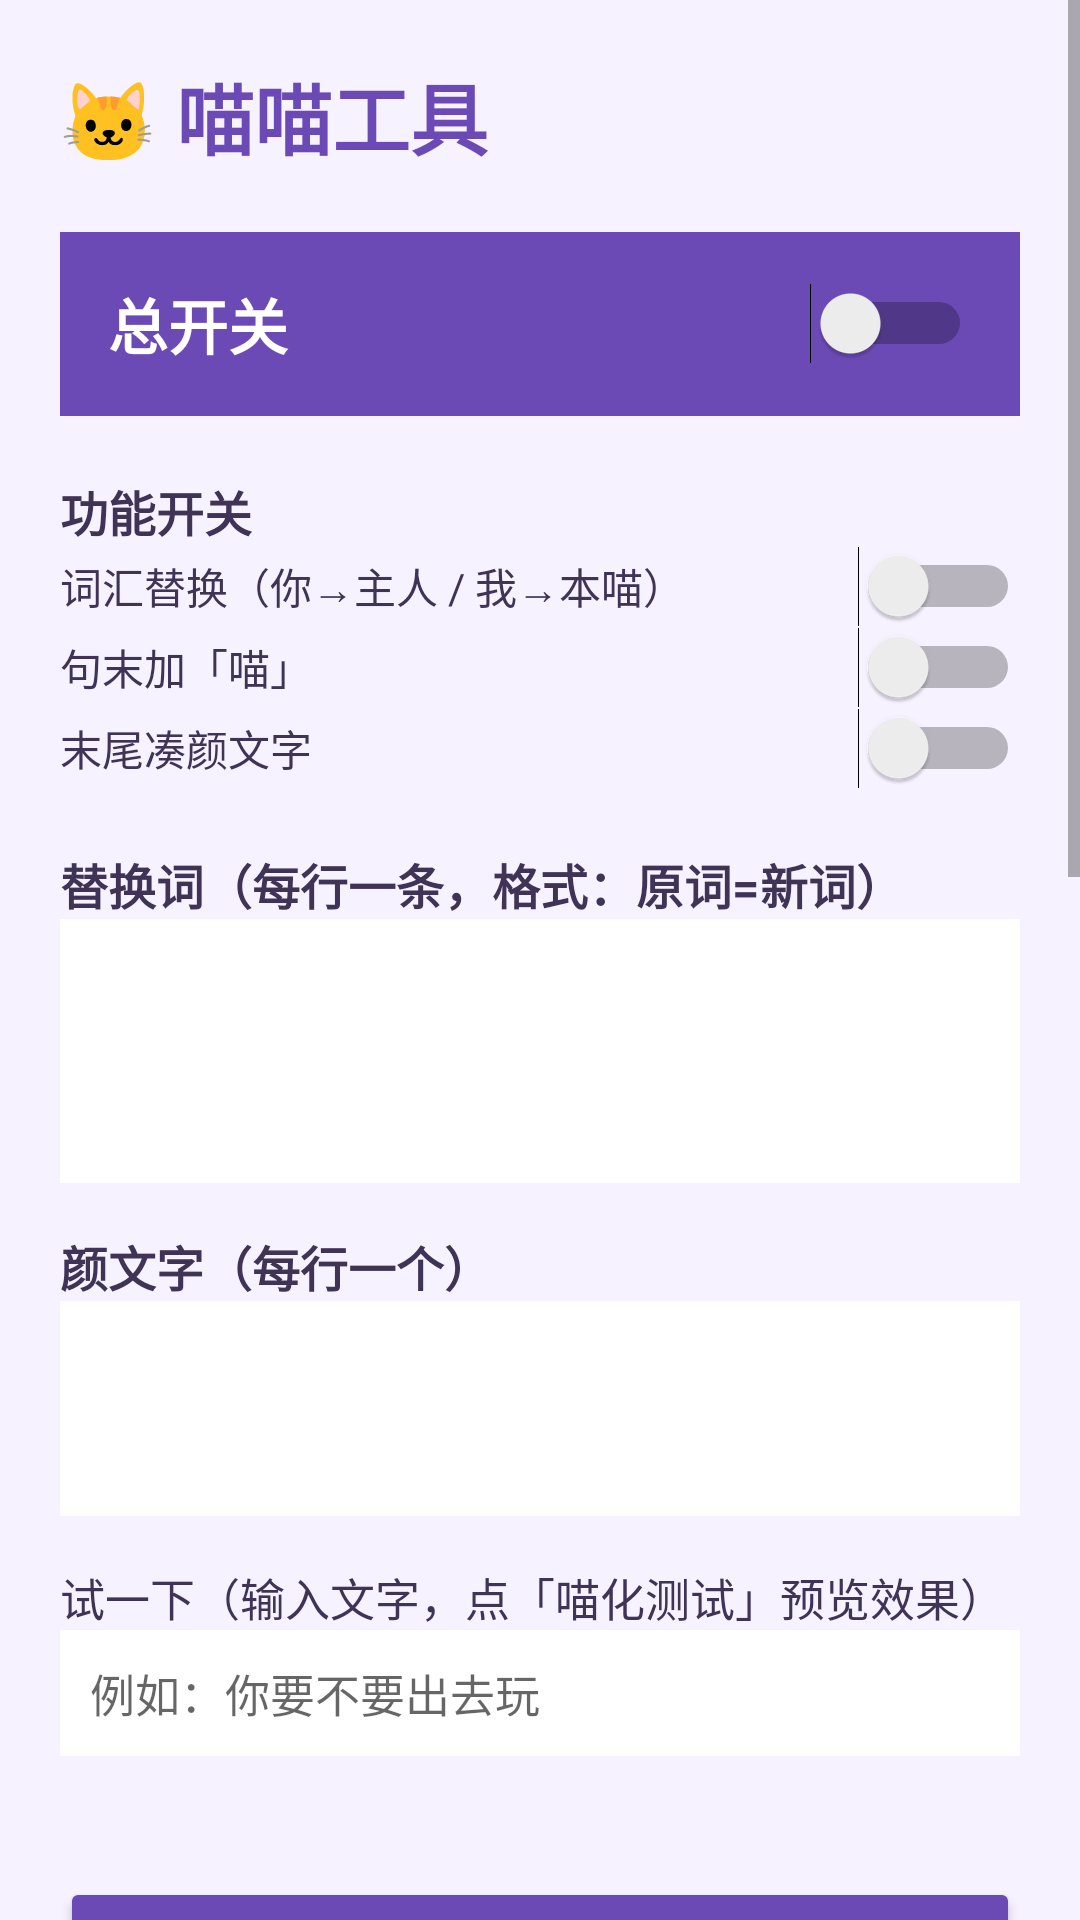

Write the Android layout XML for this screen, with the resource values it uses.
<!-- AndroidManifest.xml: application theme Theme.MiaoKeyboard -->
<!-- res/layout/activity_main.xml -->
<?xml version="1.0" encoding="utf-8"?>
<ScrollView xmlns:android="http://schemas.android.com/apk/res/android"
    android:layout_width="match_parent"
    android:layout_height="match_parent"
    android:background="#FFF6F2FF">
    <LinearLayout
        android:layout_width="match_parent"
        android:layout_height="wrap_content"
        android:orientation="vertical"
        android:padding="20dp">

        <TextView
            android:id="@+id/title"
            android:layout_width="wrap_content"
            android:layout_height="wrap_content"
            android:textSize="26sp"
            android:textStyle="bold"
            android:textColor="#FF6C4AB6"
            android:text="🐱 喵喵工具" />

        
        <LinearLayout
            android:layout_width="match_parent"
            android:layout_height="wrap_content"
            android:layout_marginTop="20dp"
            android:orientation="horizontal"
            android:gravity="center_vertical"
            android:background="#FF6C4AB6"
            android:padding="16dp">
            <TextView
                android:layout_width="0dp"
                android:layout_height="wrap_content"
                android:layout_weight="1"
                android:text="总开关"
                android:textSize="20sp"
                android:textStyle="bold"
                android:textColor="#FFFFFF" />
            <Switch
                android:id="@+id/sw_master"
                android:layout_width="wrap_content"
                android:layout_height="wrap_content"
                android:text=""
                android:textColor="#FFFFFF" />
        </LinearLayout>

        <TextView
            android:layout_width="wrap_content"
            android:layout_height="wrap_content"
            android:layout_marginTop="20dp"
            android:text="功能开关"
            android:textSize="16sp"
            android:textStyle="bold"
            android:textColor="#FF3F3356" />

        <Switch
            android:id="@+id/sw_replace"
            android:layout_width="match_parent"
            android:layout_height="wrap_content"
            android:text="词汇替换（你→主人 / 我→本喵）"
            android:textColor="#FF3F3356" />
        <Switch
            android:id="@+id/sw_miao"
            android:layout_width="match_parent"
            android:layout_height="wrap_content"
            android:text="句末加「喵」"
            android:textColor="#FF3F3356" />
        <Switch
            android:id="@+id/sw_kaomoji"
            android:layout_width="match_parent"
            android:layout_height="wrap_content"
            android:text="末尾凑颜文字"
            android:textColor="#FF3F3356" />

        <TextView
            android:layout_width="wrap_content"
            android:layout_height="wrap_content"
            android:layout_marginTop="20dp"
            android:text="替换词（每行一条，格式：原词=新词）"
            android:textSize="16sp"
            android:textStyle="bold"
            android:textColor="#FF3F3356" />
        <EditText
            android:id="@+id/et_pairs"
            android:layout_width="match_parent"
            android:layout_height="wrap_content"
            android:minLines="4"
            android:gravity="top"
            android:textSize="14sp"
            android:inputType="textMultiLine"
            android:background="#FFFFFF"
            android:padding="10dp" />

        <TextView
            android:layout_width="wrap_content"
            android:layout_height="wrap_content"
            android:layout_marginTop="16dp"
            android:text="颜文字（每行一个）"
            android:textSize="16sp"
            android:textStyle="bold"
            android:textColor="#FF3F3356" />
        <EditText
            android:id="@+id/et_kaomoji"
            android:layout_width="match_parent"
            android:layout_height="wrap_content"
            android:minLines="3"
            android:gravity="top"
            android:textSize="14sp"
            android:inputType="textMultiLine"
            android:background="#FFFFFF"
            android:padding="10dp" />

        <TextView
            android:layout_width="wrap_content"
            android:layout_height="wrap_content"
            android:layout_marginTop="16dp"
            android:text="试一下（输入文字，点「喵化测试」预览效果）"
            android:textSize="15sp"
            android:textColor="#FF3F3356" />
        <EditText
            android:id="@+id/et_test"
            android:layout_width="match_parent"
            android:layout_height="wrap_content"
            android:textSize="15sp"
            android:background="#FFFFFF"
            android:padding="10dp"
            android:hint="例如：你要不要出去玩" />
        <TextView
            android:id="@+id/tv_test_result"
            android:layout_width="match_parent"
            android:layout_height="wrap_content"
            android:layout_marginTop="8dp"
            android:textSize="15sp"
            android:textColor="#FF6C4AB6"
            android:text="" />
        <Button
            android:id="@+id/btn_try"
            android:layout_width="match_parent"
            android:layout_height="wrap_content"
            android:layout_marginTop="12dp"
            android:text="喵化测试"
            android:textColor="@android:color/white"
            android:backgroundTint="#FF6C4AB6" />
        <Button
            android:id="@+id/btn_save"
            android:layout_width="match_parent"
            android:layout_height="wrap_content"
            android:layout_marginTop="16dp"
            android:text="保存配置"
            android:textColor="@android:color/white"
            android:backgroundTint="#FF4A2F86" />

        <TextView
            android:layout_width="wrap_content"
            android:layout_height="wrap_content"
            android:layout_marginTop="24dp"
            android:text="自动化喵化（无障碍）"
            android:textSize="16sp"
            android:textStyle="bold"
            android:textColor="#FF3F3356" />
        <Switch
            android:id="@+id/sw_auto"
            android:layout_width="match_parent"
            android:layout_height="wrap_content"
            android:text="自动监测输入并喵化"
            android:textColor="#FF3F3356" />
        <TextView
            android:layout_width="wrap_content"
            android:layout_height="wrap_content"
            android:layout_marginTop="8dp"
            android:text="触发延迟（停止输入多久后喵化）"
            android:textSize="14sp"
            android:textColor="#FF3F3356" />
        <SeekBar
            android:id="@+id/sb_delay"
            android:layout_width="match_parent"
            android:layout_height="wrap_content"
            android:max="45" />
        <TextView
            android:id="@+id/tv_delay_value"
            android:layout_width="wrap_content"
            android:layout_height="wrap_content"
            android:textSize="14sp"
            android:textColor="#FF6C4AB6"
            android:text="1.0 秒" />
        <TextView
            android:layout_width="wrap_content"
            android:layout_height="wrap_content"
            android:layout_marginTop="12dp"
            android:text="执行间隔（两次喵化最小间隔）"
            android:textSize="14sp"
            android:textColor="#FF3F3356" />
        <SeekBar
            android:id="@+id/sb_interval"
            android:layout_width="match_parent"
            android:layout_height="wrap_content"
            android:max="280" />
        <TextView
            android:id="@+id/tv_interval_value"
            android:layout_width="wrap_content"
            android:layout_height="wrap_content"
            android:textSize="14sp"
            android:textColor="#FF6C4AB6"
            android:text="3.0 秒" />
        <Button
            android:id="@+id/btn_accessibility"
            android:layout_width="match_parent"
            android:layout_height="wrap_content"
            android:layout_marginTop="12dp"
            android:text="前往开启无障碍服务"
            android:textColor="@android:color/white"
            android:backgroundTint="#FF8B5CF6" />

        <TextView
            android:layout_width="wrap_content"
            android:layout_height="wrap_content"
            android:layout_marginTop="24dp"
            android:text="手动触发（悬浮窗）"
            android:textSize="16sp"
            android:textStyle="bold"
            android:textColor="#FF3F3356" />
        <Switch
            android:id="@+id/sw_floating"
            android:layout_width="match_parent"
            android:layout_height="wrap_content"
            android:text="显示悬浮按钮（点击即喵化当前输入框）"
            android:textColor="#FF3F3356" />

        <TextView
            android:layout_width="wrap_content"
            android:layout_height="wrap_content"
            android:layout_marginTop="24dp"
            android:text="🎨 悬浮窗 DIY"
            android:textSize="16sp"
            android:textStyle="bold"
            android:textColor="#FF3F3356" />

        <TextView
            android:layout_width="wrap_content"
            android:layout_height="wrap_content"
            android:layout_marginTop="8dp"
            android:text="按钮图标（可输入 Emoji 或文字）"
            android:textSize="14sp"
            android:textColor="#FF3F3356" />
        <EditText
            android:id="@+id/et_float_text"
            android:layout_width="match_parent"
            android:layout_height="wrap_content"
            android:textSize="15sp"
            android:inputType="text"
            android:maxLines="1"
            android:background="#FFFFFF"
            android:padding="10dp"
            android:hint="🐾" />

        <TextView
            android:layout_width="wrap_content"
            android:layout_height="wrap_content"
            android:layout_marginTop="12dp"
            android:text="透明度"
            android:textSize="14sp"
            android:textColor="#FF3F3356" />
        <SeekBar
            android:id="@+id/sb_float_alpha"
            android:layout_width="match_parent"
            android:layout_height="wrap_content"
            android:max="80" />
        <TextView
            android:id="@+id/tv_float_alpha_value"
            android:layout_width="wrap_content"
            android:layout_height="wrap_content"
            android:textSize="14sp"
            android:textColor="#FF6C4AB6"
            android:text="100%" />

        <TextView
            android:layout_width="wrap_content"
            android:layout_height="wrap_content"
            android:layout_marginTop="12dp"
            android:text="按钮尺寸"
            android:textSize="14sp"
            android:textColor="#FF3F3356" />
        <SeekBar
            android:id="@+id/sb_float_size"
            android:layout_width="match_parent"
            android:layout_height="wrap_content"
            android:max="40" />
        <TextView
            android:id="@+id/tv_float_size_value"
            android:layout_width="wrap_content"
            android:layout_height="wrap_content"
            android:textSize="14sp"
            android:textColor="#FF6C4AB6"
            android:text="56 dp" />

        <TextView
            android:layout_width="wrap_content"
            android:layout_height="wrap_content"
            android:layout_marginTop="12dp"
            android:text="主色调"
            android:textSize="14sp"
            android:textColor="#FF3F3356" />
        <GridLayout
            android:id="@+id/ll_colors"
            android:layout_width="match_parent"
            android:layout_height="wrap_content"
            android:layout_marginTop="8dp"
            android:columnCount="4" />

    </LinearLayout>
</ScrollView>
<!-- resources referenced by this layout -->
<resources>
  <style name="Theme.MiaoKeyboard" parent="Theme.MaterialComponents.DayNight.NoActionBar">
          <item name="colorPrimary">@color/purple</item>
          <item name="colorPrimaryVariant">@color/purple_dark</item>
          <item name="colorOnPrimary">@android:color/white</item>
      </style>
  <color name="purple">#FF6C4AB6</color>
  <color name="purple_dark">#FF4A2F86</color>
</resources>
